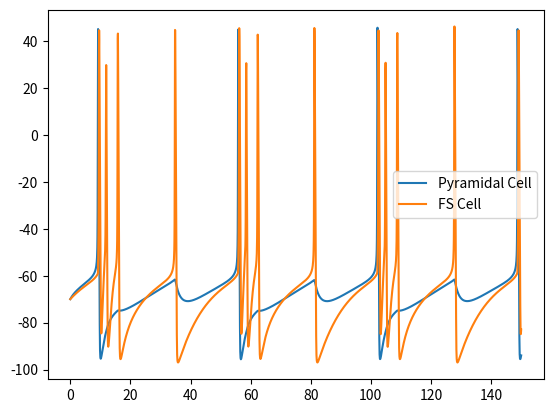

Write Python code to recreate this figure.
# -*- coding: utf-8 -*-
"""
Spyder Editor
neurophysiological model for burst suppression
This is a temporary script file.
"""

import numpy as np
import matplotlib.pyplot as plt

##time
t1=0            #start time
t2=150           #end time
delta=0.05      #step size
h=delta         #runge kutta step
T= (t2-t1)/delta+1 #length of time vector
t=np.linspace(int(t1),int(t2),int(T)) #time vector
n=1                  #number of pyramidal cells
m=1                 #number of fs cells

## paramenters
y0_py=np.zeros(6*n)    #initial condition
y0_py[::6]=-70
y0_py[5::6]=2
y0_fs= np.zeros(4*m)
y0_fs[::6]=-70
y0_x = np.zeros(n+m)


E_Na= 50            #Sodium equilibrium potential
E_k= -100            #potassium equilibrium potential
E_AMPA= 0           #AMPA EP
E_GABA= -80       #GABA EP
g_Na= 100             #Sodium conductance
g_K= 80               #potassium conductance
g_K_ATP = 0.15        #potassium ATP conductance
g_AMPA_py= 0.1               #AMPA excitatory connection current max
g_AMPA_fs=2
g_GABA_py= 0.64        #GABA inhibitory connection current max
g_GABA_fs=1
I_app_py= 1.8       #applied current to pyramidal cells
I_app_fs=.5          #applied current to fs cells
J_ATP= 2              #production rate of ATP (linked to metabolism)
ATP_max= 0.6          # ?
K_m= 6*(10**(-8))     # govern the NA-ATP pump dynamics
F= 8.8*(10**(-5))     # help govern the NA-ATP pump dynamics
tau_GABA= 5

p=np.array([E_Na, E_k, E_AMPA, E_GABA, g_Na, g_K, g_K_ATP, g_AMPA_py, g_AMPA_fs, \
            g_GABA_py, g_GABA_fs, I_app_py, I_app_fs, J_ATP, ATP_max, K_m, F, tau_GABA])
p=np.transpose(p)


##preallocate space
y=np.zeros((7*n+5*m,int(T)))
y[:6*n,0]=y0_py
y[6*n:(6*n+4*m),0]=y0_fs
y[(6*n+4*m):,0]=y0_x



## Hodgkin huxley network of neurons with ATP metabolism
def hodghuxATP(state, n, m,p):
    #N = number of neurons in network
    state_py=state[:6*n]
    state_fs=state[6*n:(6*n+4*m)]
    state_con=state[(6*n+4*m):]
    
    v_py= state_py[::6]
    m_py= state_py[1::6]
    n_py= state_py[2::6]
    h_py= state_py[3::6]
    Na= state_py[4::6]
    ATP= state_py[5::6]
    
    v_fs= state_fs[0::4]
    m_fs= state_fs[1::4]
    n_fs= state_fs[2::4]
    h_fs= state_fs[3::4]
    
    x_AMPA = state_con[0:n]
    x_GABA = state_con[n:]
    
    E_Na= p[0]
    E_K= p[1]
    E_AMPA = p[2]
    E_GABA= p[3]
    g_Na= p[4]
    g_K = p[5]
    g_K_ATP = p[6]
    g_AMPA_py = p[7]
    g_AMPA_fs = p[8]
    g_GABA_py = p[9]
    g_GABA_fs= p[10]
    I_app_py= p[11]
    I_app_fs = p[12]
    J_ATP = p[13]
    ATP_max = p[14]
    K_m = p[15]
    F = p[16]
    tau_GABA = p[17] 
    
    
    #hm
    alpha_m_py = ((0.32)*(v_py+54))/(1-np.exp(-(v_py+54)/4))
    beta_m_py = ((0.28)*(v_py+27))/(np.exp((v_py+27)/5)-1)
    alpha_h_py = (0.128)*np.exp(-(v_py+50)/18)
    beta_h_py = 4/(1+np.exp(-(v_py+27)/5))
    alpha_n_py = ((0.032)*(v_py+52))/(1-np.exp(-(v_py+52)/5))
    beta_n_py = 0.5*np.exp(-(v_py+57)/40)
    z = 1/(1+6*ATP)
    
    alpha_m_fs = ((0.32)*(v_fs+54))/(1-np.exp(-(v_fs+54)/4))
    beta_m_fs = ((0.28)*(v_fs+27))/(np.exp((v_fs+27)/5)-1)
    alpha_h_fs = (0.128)*np.exp(-(v_fs+50)/18)
    beta_h_fs = 4/(1+np.exp(-(v_fs+27)/5))
    alpha_n_fs = ((0.032)*(v_fs+52))/(1-np.exp(-(v_fs+52)/5))
    beta_n_fs = 0.5*np.exp(-(v_fs+57)/40)
    
    #gating fuctions 
    mdot_py = alpha_m_py*(1-m_py) - beta_m_py*m_py
    hdot_py= alpha_h_py*(1-h_py) - beta_h_py*h_py
    ndot_py = alpha_n_py*(1-n_py)-beta_n_py*n_py
    
    mdot_fs = alpha_m_fs*(1-m_fs) - beta_m_fs*m_fs
    hdot_fs= alpha_h_fs*(1-h_fs) - beta_h_fs*h_fs
    ndot_fs = alpha_n_fs*(1-n_fs)-beta_n_fs*n_fs
    
    #connectivity functions
    I_AMPA_py=np.zeros((n,n))
    I_AMPA_fs=np.zeros((n,m))
    I_GABA_py=np.zeros((m,n))
    I_GABA_fs=np.zeros((m,m))
    
    #ISSUE MUSTT BE WITH AMPA/GABA B.C OF DIRECTION OF BLOW UP
    for j in np.arange(n):#post synaptic neuron recieving input (to)
        for i in np.arange(n): #presynaptic neuron giving input (from)
            I_AMPA_py[i,j]= g_AMPA_py*x_AMPA[i]*(v_py[j]-E_AMPA) #PY to PY
    for j in np.arange(m): #to
        for i in np.arange(n): #from i-->j
            I_AMPA_fs[i,j]= g_AMPA_fs*x_AMPA[i]*(v_fs[j]-E_AMPA) #PY to FS
    for j in np.arange(m): #to
        for i in np.arange(m): #from
            I_GABA_fs[i,j]=g_GABA_fs*x_GABA[i]*(v_fs[j]-E_GABA) # FS to FS
    for j in np.arange(n): #to
        for i in np.arange(m): #from
            I_GABA_py[i,j]=g_GABA_py*x_GABA[i]*(v_py[j]-E_GABA) # FS to PY
    
    #take out connections to self
    I_AMPA_py[np.eye(n)>0]=0
    I_GABA_fs[np.eye(m)>0]=0
    
    #summing total input from all other neurons
    #I_AMPA_py=I_AMPA_py.sum(axis=0)
    I_AMPA_py=0
    I_AMPA_fs=I_AMPA_fs.sum(axis=0)
    I_GABA_py=I_GABA_py.sum(axis=0)
    #I_GABA_fs=I_GABA_fs.sum(axis=0)
    I_GABA_fs=0
    
    #pyramidal cell currents
    I_Na_py = g_Na*(m_py**3)*h_py*(v_py-E_Na)
    I_K_py = g_K*(n_py**4)*(v_py-E_K)
    I_leak_py = 0.1*(v_py+61)
    I_K_ATP = g_K_ATP*z*(v_py-E_K)
    
    #FS cell currents
    I_Na_fs = g_Na*(m_fs**3)*h_fs*(v_fs-E_Na)
    I_K_fs = g_K*(n_fs**4)*(v_fs-E_K)
    I_leak_fs = 0.1*(v_fs+61)
 
    #pyramidal cell ATP dif eqs
    Nadot = F*I_Na_py-3*K_m*(Na**3)*ATP
    ATPdot = J_ATP*(ATP_max - ATP) - K_m*(Na**3)*ATP
    
    #connection gating 
    xdot_AMPA = 5*(1+np.tanh(v_py/4))*(1-x_AMPA)-x_AMPA/2
    xdot_GABA = 2*(1+np.tanh(v_fs/4))*(1-x_GABA)-x_GABA/tau_GABA  
    
    #voltage equations for both cells
    vdot_py = I_app_py-I_Na_py-I_K_py-I_K_ATP-I_leak_py-I_GABA_py-I_AMPA_py
    vdot_fs = I_app_fs-I_Na_fs-I_K_fs-I_leak_fs -I_AMPA_fs-I_GABA_fs
    
    #state variable arrays 
    dx_py= np.concatenate([vdot_py, mdot_py, ndot_py, hdot_py, Nadot, ATPdot])
    dx_fs= np.concatenate([vdot_fs, mdot_fs, ndot_fs, hdot_fs])
    dx_con= np.concatenate([xdot_AMPA, xdot_GABA])
    dx= np.concatenate([dx_py, dx_fs, dx_con])
    return dx

##Runge kutta order 4 integration of pyramidal cell
for i in np.arange(T-1):
    k1= h*hodghuxATP(y[:,int(i)],n,m,p)
    k2=h*hodghuxATP(y[:,int(i)]+k1,n,m,p)
    k3=h*hodghuxATP(y[:,int(i)]+k2/2,n,m,p)
    k4=h*hodghuxATP(y[:,int(i)],n,m,p)
    y[:,int(i+1)]=y[:,int(i)]+(1/6)*(k1+2*k2+2*k3+k4)

y_py=y[0:6*n,:]
y_fs=y[6*n:(6*n+4*m),:]

v_py=y_py[::6,:]
v_fs=y_fs[::4,:]

plt.plot(t,v_py[0])
plt.plot(t,v_fs[0])
plt.legend(['Pyramidal Cell', 'FS Cell'])
plt.show 



## Q: Can we go over the set up of the code.... what different functions should I have? 
#What is done seperately what can be done together?